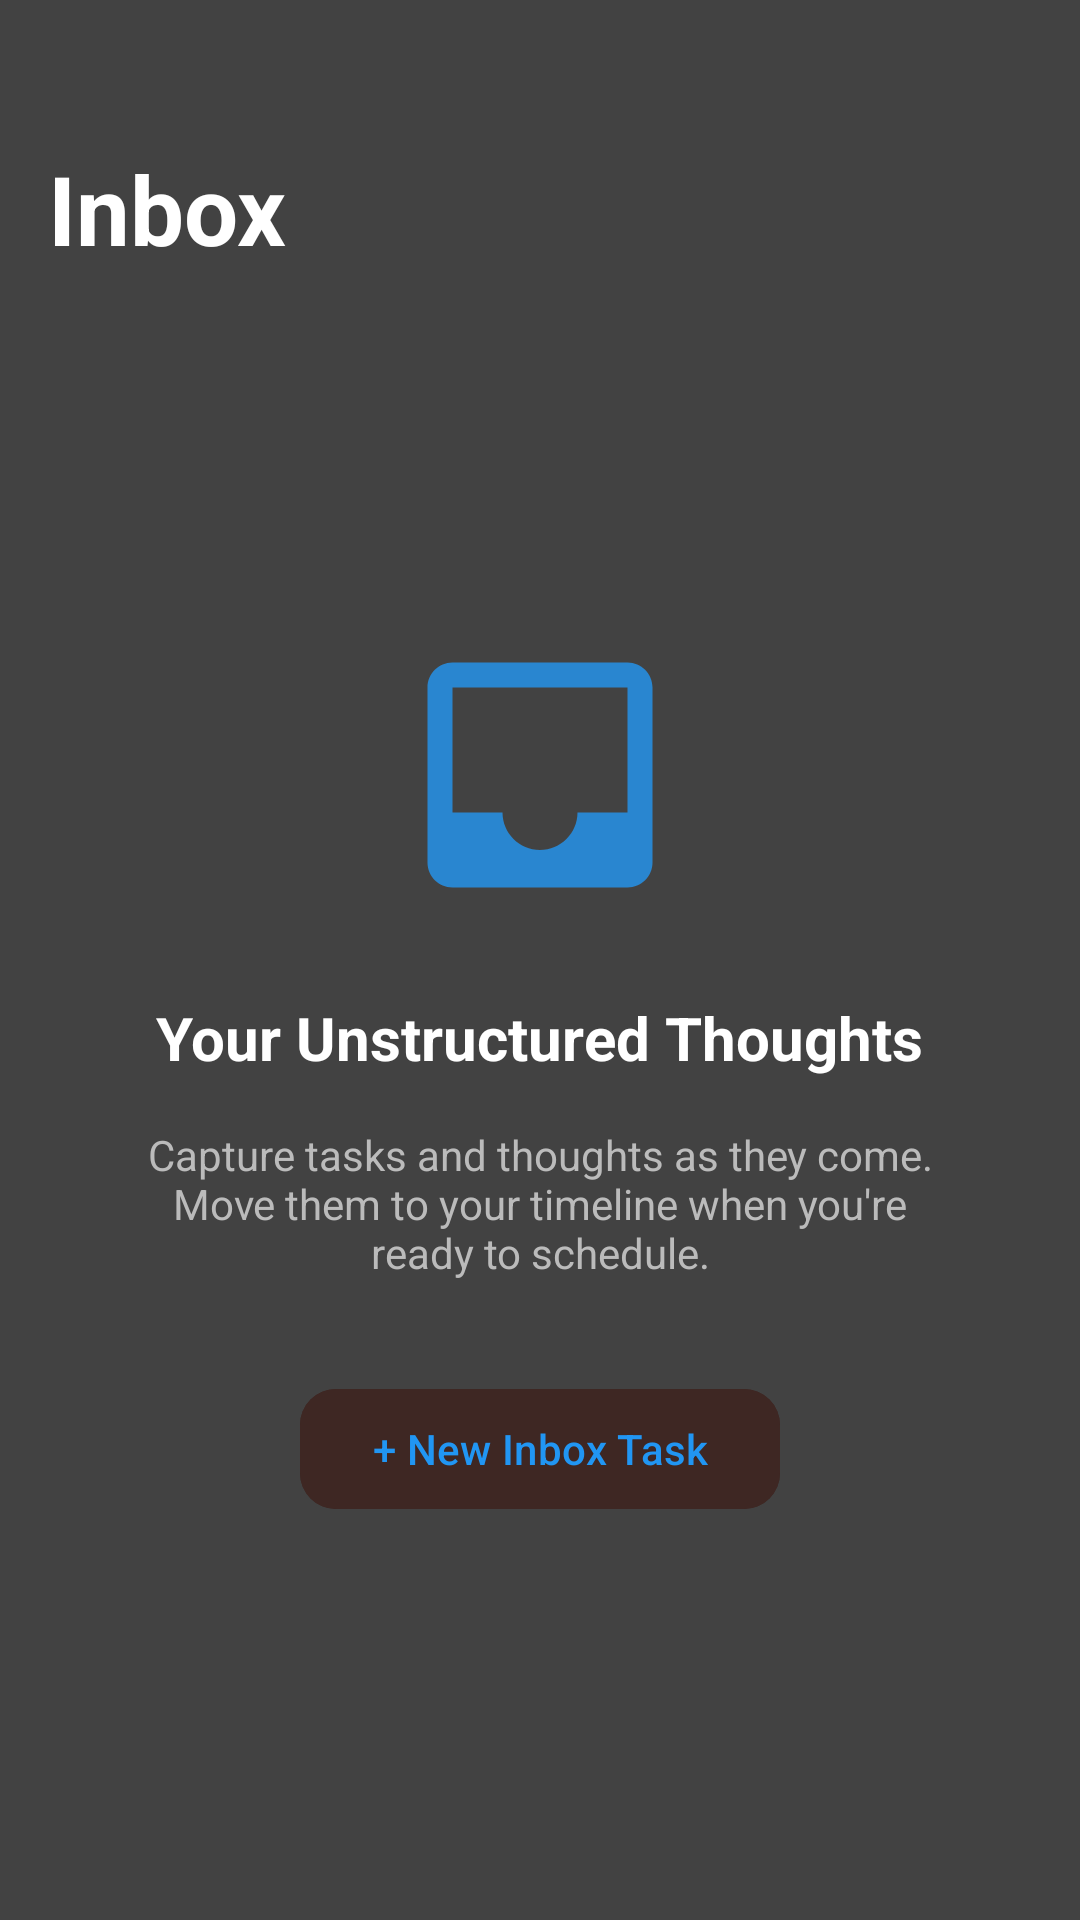

This screen was rendered from an Android layout file. Write that file and the resources it references.
<!-- AndroidManifest.xml: application theme Theme.DoToday -->
<!-- res/layout/layout_inbox.xml -->
<?xml version="1.0" encoding="utf-8"?>
<androidx.constraintlayout.widget.ConstraintLayout xmlns:android="http://schemas.android.com/apk/res/android"
    xmlns:app="http://schemas.android.com/apk/res-auto"
    android:layout_width="match_parent"
    android:layout_height="match_parent"
    android:background="?attr/colorSurface"
    android:padding="16dp">

    <TextView
        android:id="@+id/tv_inbox_title"
        android:layout_width="wrap_content"
        android:layout_height="wrap_content"
        android:text="Inbox"
        android:textSize="32sp"
        android:textStyle="bold"
        android:textColor="@color/white"
        app:layout_constraintStart_toStartOf="parent"
        app:layout_constraintTop_toTopOf="parent"
        android:layout_marginTop="32dp" />

    <LinearLayout
        android:layout_width="match_parent"
        android:layout_height="wrap_content"
        android:gravity="center"
        android:orientation="vertical"
        app:layout_constraintBottom_toBottomOf="parent"
        app:layout_constraintTop_toBottomOf="@id/tv_inbox_title">

        <ImageView
            android:layout_width="100dp"
            android:layout_height="100dp"
            android:src="@drawable/ic_inbox"
            app:tint="@color/app_secondary"
            android:alpha="0.8"
            android:contentDescription="@string/nav_inbox" />

        <TextView
            android:layout_width="wrap_content"
            android:layout_height="wrap_content"
            android:layout_marginTop="24dp"
            android:text="Your Unstructured Thoughts"
            android:textColor="@color/white"
            android:textSize="20sp"
            android:textStyle="bold" />

        <TextView
            android:layout_width="match_parent"
            android:layout_height="wrap_content"
            android:layout_marginTop="16dp"
            android:gravity="center"
            android:paddingStart="32dp"
            android:paddingEnd="32dp"
            android:text="Capture tasks and thoughts as they come. Move them to your timeline when you're ready to schedule."
            android:textColor="@color/text_secondary_color"
            android:textSize="14sp" />

        <com.google.android.material.button.MaterialButton
            android:id="@+id/btn_new_inbox_task"
            android:layout_width="wrap_content"
            android:layout_height="wrap_content"
            android:layout_marginTop="32dp"
            android:backgroundTint="@color/inbox_button_background"
            android:paddingStart="24dp"
            android:paddingEnd="24dp"
            android:text="+ New Inbox Task"
            android:textAllCaps="false"
            android:textColor="@color/app_secondary"
            app:cornerRadius="12dp" />

    </LinearLayout>

</androidx.constraintlayout.widget.ConstraintLayout>
<!-- resources referenced by this layout -->
<resources>
  <color name="app_secondary">#2196F3</color>
  <color name="inbox_button_background">#3E2723</color>
  <color name="text_secondary_color">#BBBBBB</color>
  <color name="white">#FFFFFFFF</color>
  <!-- drawable ic_inbox (drawable) -->
  <vector xmlns:android="http://schemas.android.com/apk/res/android"
      android:width="24dp"
      android:height="24dp"
      android:viewportWidth="24"
      android:viewportHeight="24">
      <path
          android:fillColor="#2196F3"
          android:pathData="L19,3L5,3c-1.1,0 -2,0.9 -2,2v14c0,1.1 0.9,2 2,2h14c1.1,0 2,-0.9 2,-2L21,5c0,-1.1 -0.9,-2 -2,-2zM19,15h-4c0,1.66 -1.35,3 -3,3s-3,-1.34 -3,-3L5,15L5,5h14v10z"/>
  </vector>
  <string name="nav_inbox">Inbox</string>
  <style name="Theme.DoToday" parent="Base.Theme.DoToday" />
  <style name="Base.Theme.DoToday" parent="Theme.Material3.DayNight.NoActionBar">
          <item name="colorPrimary">@color/app_primary</item>
          <item name="colorOnPrimary">@color/white</item>
          <item name="colorSecondary">@color/app_secondary</item>
          <item name="colorOnSecondary">@color/white</item>
          <item name="colorTertiary">@color/app_accent</item>
          <item name="colorOnTertiary">@color/white</item>
          <item name="android:windowBackground">@color/theme_bg_dark</item>
          <item name="colorSurface">@color/theme_surface_dark</item>
          <item name="colorOnSurface">@color/white</item>
      </style>
  <color name="app_primary">#1565C0</color>
  <color name="app_accent">#F9A825</color>
  <color name="theme_bg_dark">#1E1E1E</color>
  <color name="theme_surface_dark">#424242</color>
</resources>
